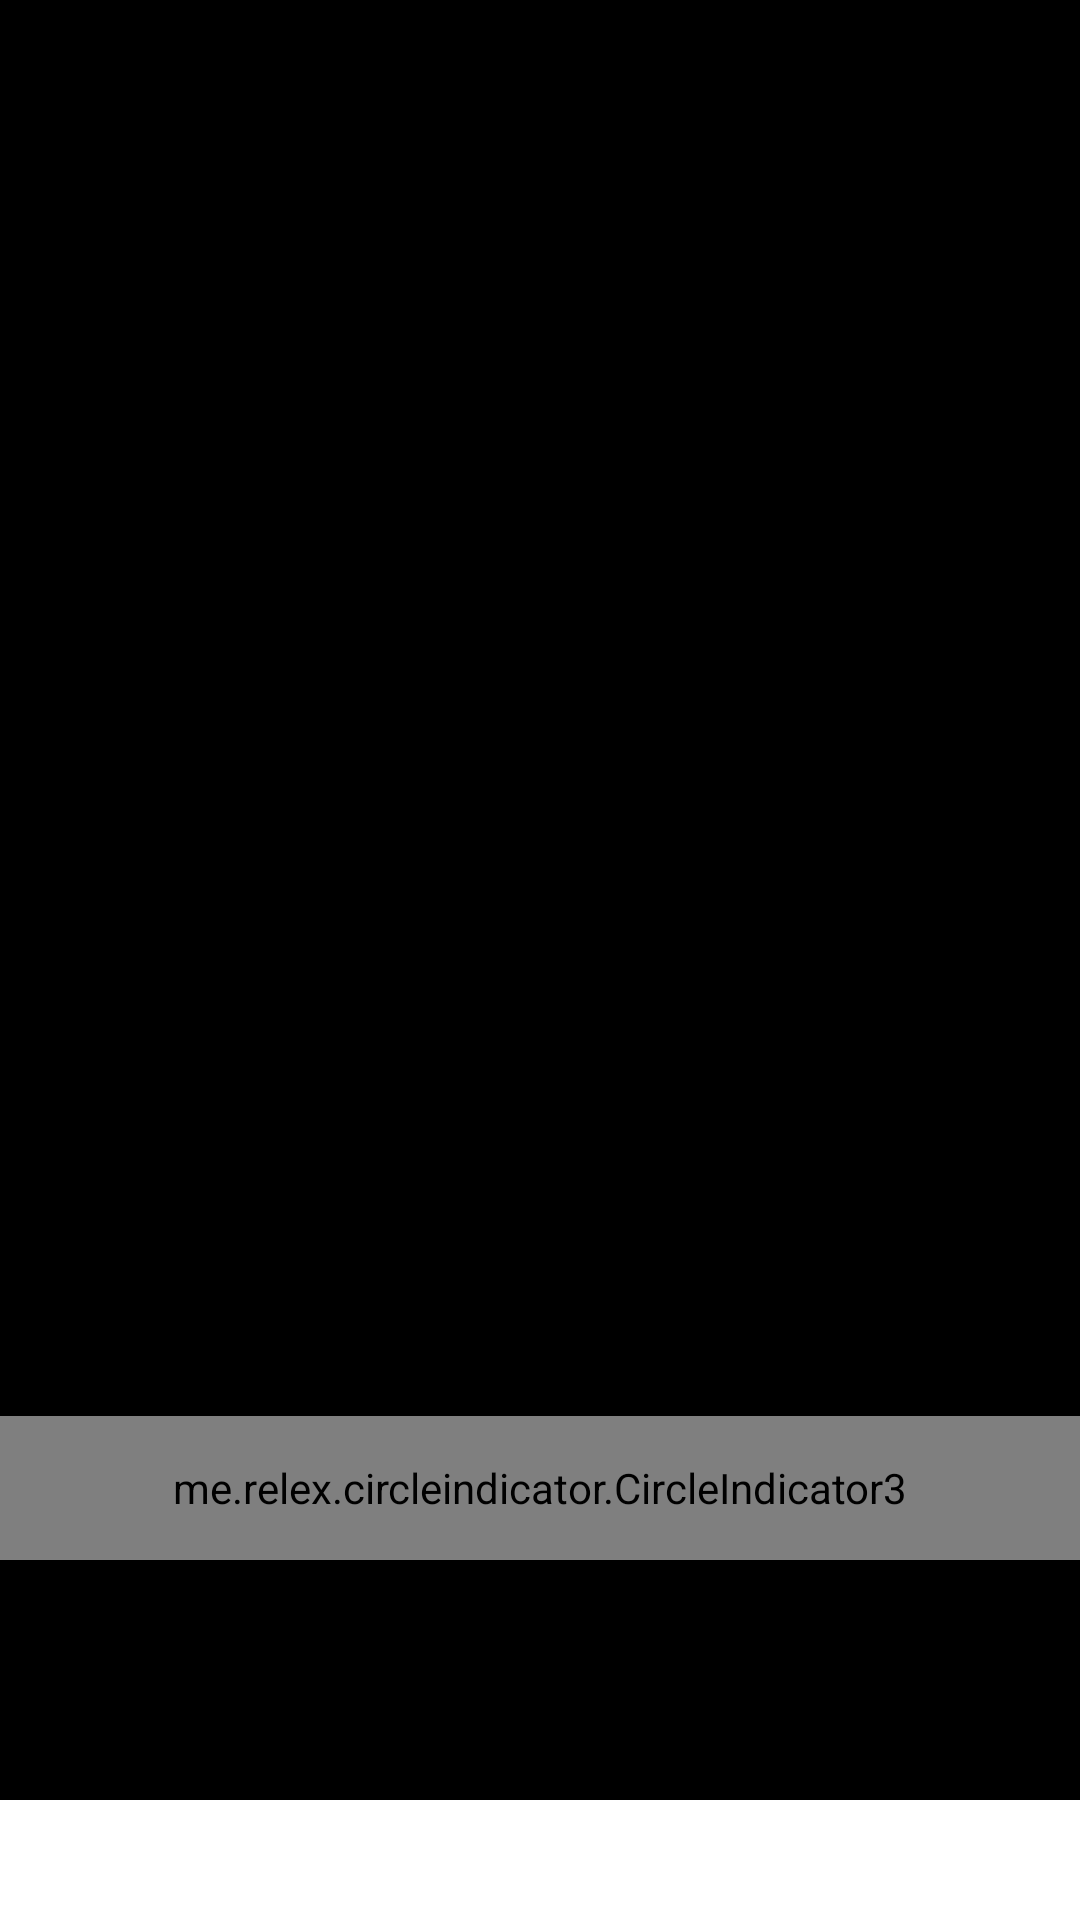

Layout XML and referenced resources for this Android screen:
<!-- AndroidManifest.xml: application theme AppTheme -->
<!-- res/layout/fragment_list.xml -->
<?xml version="1.0" encoding="utf-8"?>
<androidx.coordinatorlayout.widget.CoordinatorLayout xmlns:android="http://schemas.android.com/apk/res/android"
    xmlns:app="http://schemas.android.com/apk/res-auto"
    xmlns:tools="http://schemas.android.com/tools"
    android:layout_width="match_parent"
    android:layout_height="match_parent">

    <com.google.android.material.appbar.AppBarLayout
        android:layout_width="match_parent"
        android:layout_height="600dp">

        <com.google.android.material.appbar.CollapsingToolbarLayout
            android:layout_width="match_parent"
            android:layout_height="match_parent"
            app:layout_scrollFlags="scroll|exitUntilCollapsed">

            <androidx.viewpager2.widget.ViewPager2
                android:id="@+id/view_pager_top"
                android:layout_width="match_parent"
                android:layout_height="540dp"
                app:layout_collapseMode="parallax"
                tools:background="@android:color/holo_blue_light" />

            <androidx.constraintlayout.widget.ConstraintLayout
                android:layout_width="match_parent"
                android:layout_height="match_parent">

                <TextView
                    android:id="@+id/tv_title"
                    android:layout_width="wrap_content"
                    android:layout_height="wrap_content"
                    android:layout_gravity="top|center_horizontal"
                    android:layout_marginTop="@dimen/margin_xlarge"
                    android:textColor="@android:color/white"
                    android:textSize="@dimen/text_medium"
                    android:textStyle="bold"
                    app:layout_constraintEnd_toEndOf="parent"
                    app:layout_constraintStart_toStartOf="parent"
                    app:layout_constraintTop_toTopOf="parent"
                    tools:text="Hello" />

                <TextView
                    android:id="@+id/tv_subtitle"
                    android:layout_width="wrap_content"
                    android:layout_height="wrap_content"
                    android:layout_gravity="top|center_horizontal"
                    android:textColor="@android:color/white"
                    android:textSize="@dimen/text_medium"
                    app:layout_constraintEnd_toEndOf="parent"
                    app:layout_constraintStart_toStartOf="parent"
                    app:layout_constraintTop_toBottomOf="@id/tv_title"
                    tools:text="Hello" />

                <me.relex.circleindicator.CircleIndicator3
                    android:id="@+id/pager_indicator"
                    android:layout_width="match_parent"
                    android:layout_height="48dp"
                    app:ci_gravity="center"
                    app:layout_constraintBottom_toTopOf="@id/card_bottom_view" />

                <View
                    android:id="@+id/card_bottom_view"
                    android:layout_width="match_parent"
                    android:layout_height="80dp"
                    android:background="@drawable/shape_top_radius_white"
                    app:layout_constraintBottom_toBottomOf="parent" />
            </androidx.constraintlayout.widget.ConstraintLayout>

        </com.google.android.material.appbar.CollapsingToolbarLayout>

    </com.google.android.material.appbar.AppBarLayout>

    <androidx.recyclerview.widget.RecyclerView
        android:id="@+id/rv_foods"
        android:layout_width="match_parent"
        android:layout_height="match_parent"
        android:background="@android:color/white"
        android:clipToPadding="false"
        android:paddingBottom="?attr/actionBarSize"
        app:layout_behavior="com.google.android.material.appbar.AppBarLayout$ScrollingViewBehavior"
        tools:listitem="@layout/item_food" />

</androidx.coordinatorlayout.widget.CoordinatorLayout>
<!-- res/layout/item_food.xml (included above) -->
<?xml version="1.0" encoding="utf-8"?>
<com.google.android.material.card.MaterialCardView xmlns:android="http://schemas.android.com/apk/res/android"
    xmlns:app="http://schemas.android.com/apk/res-auto"
    xmlns:tools="http://schemas.android.com/tools"
    android:layout_width="match_parent"
    android:layout_height="wrap_content"
    android:layout_margin="@dimen/margin_large"
    android:theme="@style/Theme.MaterialComponents.Light"
    app:cardBackgroundColor="@android:color/white"
    app:cardCornerRadius="16dp">

    <androidx.constraintlayout.widget.ConstraintLayout
        android:layout_width="match_parent"
        android:layout_height="match_parent">

        <ImageView
            android:id="@+id/iv_food"
            android:layout_width="match_parent"
            android:layout_height="0dp"
            android:scaleType="centerCrop"
            app:layout_constraintDimensionRatio="4:3"
            app:layout_constraintEnd_toEndOf="parent"
            app:layout_constraintStart_toStartOf="parent"
            app:layout_constraintTop_toTopOf="parent"
            tools:src="@tools:sample/backgrounds/scenic" />

        <TextView
            android:id="@+id/tv_title"
            android:layout_width="match_parent"
            android:layout_height="wrap_content"
            android:layout_marginHorizontal="@dimen/margin_large"
            android:layout_marginTop="@dimen/margin_normal"
            android:textColor="@android:color/black"
            android:textSize="@dimen/text_large"
            app:layout_constraintEnd_toEndOf="parent"
            app:layout_constraintStart_toStartOf="parent"
            app:layout_constraintTop_toBottomOf="@id/iv_food"
            tools:text="Spaghetti" />

        <TextView
            android:id="@+id/tv_description"
            android:layout_width="match_parent"
            android:layout_height="wrap_content"
            android:layout_marginHorizontal="@dimen/margin_large"
            android:ellipsize="end"
            android:lines="3"
            android:maxLines="3"
            app:layout_constraintEnd_toEndOf="parent"
            app:layout_constraintStart_toStartOf="parent"
            app:layout_constraintTop_toBottomOf="@id/tv_title"
            tools:text="@tools:sample/lorem/random" />

        <TextView
            android:id="@+id/tv_ingredients"
            android:layout_width="wrap_content"
            android:layout_height="wrap_content"
            android:layout_marginHorizontal="@dimen/margin_large"
            app:layout_constraintBottom_toBottomOf="@id/btn_add"
            app:layout_constraintHorizontal_bias="0.5"
            app:layout_constraintStart_toStartOf="parent"
            app:layout_constraintTop_toTopOf="@+id/btn_add"
            tools:text="120 grams, 25 cm" />

        <com.google.android.material.button.MaterialButton
            android:id="@+id/btn_add"
            android:layout_width="120dp"
            android:layout_height="wrap_content"
            android:layout_marginHorizontal="@dimen/margin_large"
            android:layout_marginTop="16dp"
            android:layout_marginBottom="@dimen/margin_xlarge"
            android:textSize="12dp"
            app:backgroundTint="@android:color/black"
            app:cornerRadius="24dp"
            app:layout_constraintBottom_toBottomOf="parent"
            app:layout_constraintEnd_toEndOf="parent"
            app:layout_constraintHorizontal_bias="0.5"
            app:layout_constraintTop_toBottomOf="@+id/tv_description"
            app:rippleColor="@android:color/holo_green_dark"
            tools:text="45 usd" />
    </androidx.constraintlayout.widget.ConstraintLayout>

</com.google.android.material.card.MaterialCardView>
<!-- resources referenced by this layout -->
<resources>
  <dimen name="margin_large">24dp</dimen>
  <dimen name="margin_normal">16dp</dimen>
  <dimen name="margin_xlarge">32dp</dimen>
  <dimen name="text_large">30sp</dimen>
  <dimen name="text_medium">20sp</dimen>
  <style name="AppTheme" parent="Theme.AppCompat.Light.NoActionBar">
          
          <item name="colorPrimary">@color/colorPrimary</item>
          <item name="colorPrimaryDark">@color/colorPrimaryDark</item>
          <item name="colorAccent">@color/colorAccent</item>
          <item name="android:windowTranslucentStatus">true</item>
          <item name="android:windowTranslucentNavigation">true</item>
          <item name="android:statusBarColor">@android:color/transparent</item>
      </style>
  <color name="colorPrimary">#000000</color>
  <color name="colorPrimaryDark">#3700B3</color>
  <color name="colorAccent">#03DAC5</color>
</resources>
